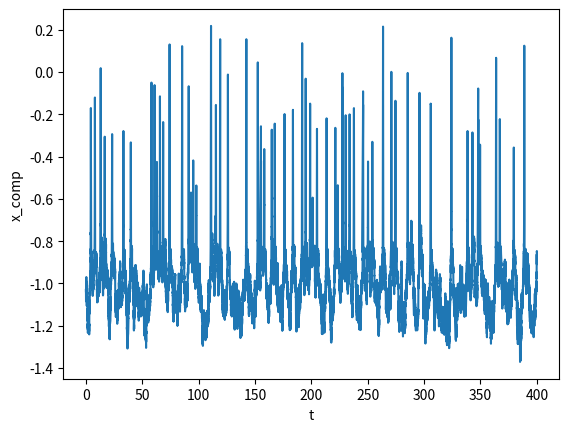

Python code for this plot:
"""
Purpose: To determine nature of dwell times (exponential or algebraic)

  
1. compute F(x,paramters) 

2. form euler maruyama iteration
    -play around with c value so that we get a reasonable frequency of transitions
    - detect whether x is in state A or state B with a boolean 
    - store dwell times for state A & B
    - with lots of data (transitions) - we wish to see if the tails are algebraic(fat) or exponential
"""
import scipy
import numpy as np
import matplotlib.pyplot as plt

#Initializing parameters

#excitatory resting potential
her = -70 #mV 
#potential scale
pot_scale = abs(her)

#time scale 
taue = 9 #ms 
t_scale = taue
    
#cell membrane potentials

#excitatory equilibrium potential
hei = 45/pot_scale

#inhibitory equilibrium potential
hii = -90/pot_scale

#tau - inhibitory
taui = 39/t_scale

#inhibitory resting potential
hir = -70/pot_scale

#time constant in the equation for I_ee
at = 0.49*t_scale

#amplitude in RHS of the equation for I_ee
av = 0.81/pot_scale

#time constant in the equation for I_ie
bt = 0.592*t_scale

#amplitude in RHS of the equation for I_ie
bv = 4.85/pot_scale

#external forcing to I_ee (add extra noise here)
#pee = -0.46*t_scale
pee=-4.1

#all other forcings are zero
pei = 0*t_scale
pie = 0*t_scale
pii = 0*t_scale

#product of # of excitatory-excitatory for excitatory-inhibitory connections with amplitude me, nbee*emax
nbee_emax = 3034*0.5*t_scale

#theta_e, threshold value for h_e
te = -50/pot_scale

#steepness of the transition
se = 5/pot_scale

#product of # of inhibitory-excitatory for inhibitory-inhibitory connections with amplitude me, nbie*imax
nbie_imax = 536*0.5*t_scale

#theta_i, threshold value for h_i
ti = -50/pot_scale

#steepness of the transition for h_i
si = 5/pot_scale

#putting all parameters into par
par = np.array([hei,hii,taui,hir,at,av,bt,bv,pee,pei,pie,pii,nbee_emax,te,se,nbie_imax,ti,si])



#defining initial x (got this from corticalEEGmodel)
x0_eq = np.array([-1.0368,-1.0200,0.1344,0.0,0.2,0.0,0.1639,0.0,0.2,0.0])
x0_per = np.array([-0.9598,-0.9305,3.4119,-5.0216,2.9430,-3.5510,3.4414,-5.0216,2.9430,-3.5510])
x0 = x0_eq
 

'''
#function computes F(x,u)
#returns F array with 10 components
'''
def F(x,PAR):
    
    #Euler #
    E = np.exp(1)
    
    #What do S1 and S2 represent?
    S1 = PAR[12]/(1+ np.exp(-np.sqrt(2)*(x[0]-PAR[13])/PAR[14]))
    S2 = PAR[15]/(1+ np.exp(-np.sqrt(2)*(x[1]-PAR[16])/PAR[17]))

    #computing components of F, indexed from 0
    f0 = -1-x[0]+x[2]*(PAR[0]-x[0])/np.abs(PAR[0]+1)+x[4]*(PAR[1]-x[0])/np.abs(PAR[1]+1)
    
    f1 = PAR[3]-x[1]+x[6]*(PAR[0]-x[1])/np.abs(PAR[0]-PAR[3])+x[8]*(PAR[1]-x[1])/np.abs(PAR[1]-PAR[3])
    f1 = f1/PAR[2]
    
    f2 = x[3]
    
    f3 = -2*PAR[4]*x[3]-PAR[4]**2*x[2]+PAR[5]*PAR[4]*E*(S1+PAR[8])
    
    f4 = x[5]
    
    f5 = -2*PAR[6]*x[5]-PAR[6]**2*x[4]+PAR[7]*PAR[6]*E*(S2+PAR[10])
    
    f6 = x[7]
    
    f7 =-2*PAR[4]*x[7]-PAR[4]**2*x[6]+PAR[5]*PAR[4]*E*(S1+PAR[9])
    
    f8 = x[9]
    
    f9 = -2*PAR[6]*x[9]-PAR[6]**2*x[8]+PAR[7]*PAR[6]*E*(S2+PAR[11])
    
    
    return np.array([f0,f1,f2,f3,f4,f5,f6,f7,f8,f9])
    
     
  
# storing successive iterations of x in list, for temporary graphing & testing purposes  
x_list = []
t_list = []

'''
Euler Maruyama Integrator

Takes in: initial state: X, parameters: PAR, 
number of time steps: n_timesteps, step size: delta, noise intensity: c


'''
def EulerMaruyama(X, PAR, n_timesteps, delta, c):
    
    for i in range(n_timesteps):
        #computing F
        f = F(X,PAR)
        #drawing random variable from normal distribution
        w = np.random.normal(0,1)
        #updating x
        X = X + delta*f + c*np.sqrt(delta)*w
        
        #need to detect when a transition is made
        #dwell times we get from (delta)(iterations_since_last_switch)
        
        #------------code below this is all temporary & for testing purposes----------
        
        #lets graph x[0] (or any component) vs. time and see if the output is as expected
        x_list.append(X)
        t_list.append(delta*len(x_list))
        
        



#testing above code by graphing an x component vs time_list
        
#calling integrator
EulerMaruyama(x0, par,200000,0.002,0.1)

#quick function to get list of all nth components of x, to see how they evolve
def nth_component(lst,n): 
    return [element[n] for element in lst] 

#getting a list of a single x-component
x_component_list = nth_component(x_list,0)
#plotting 
plt.plot(t_list, x_component_list)
plt.xlabel("t")
plt.ylabel("x_comp")
plt.show()
